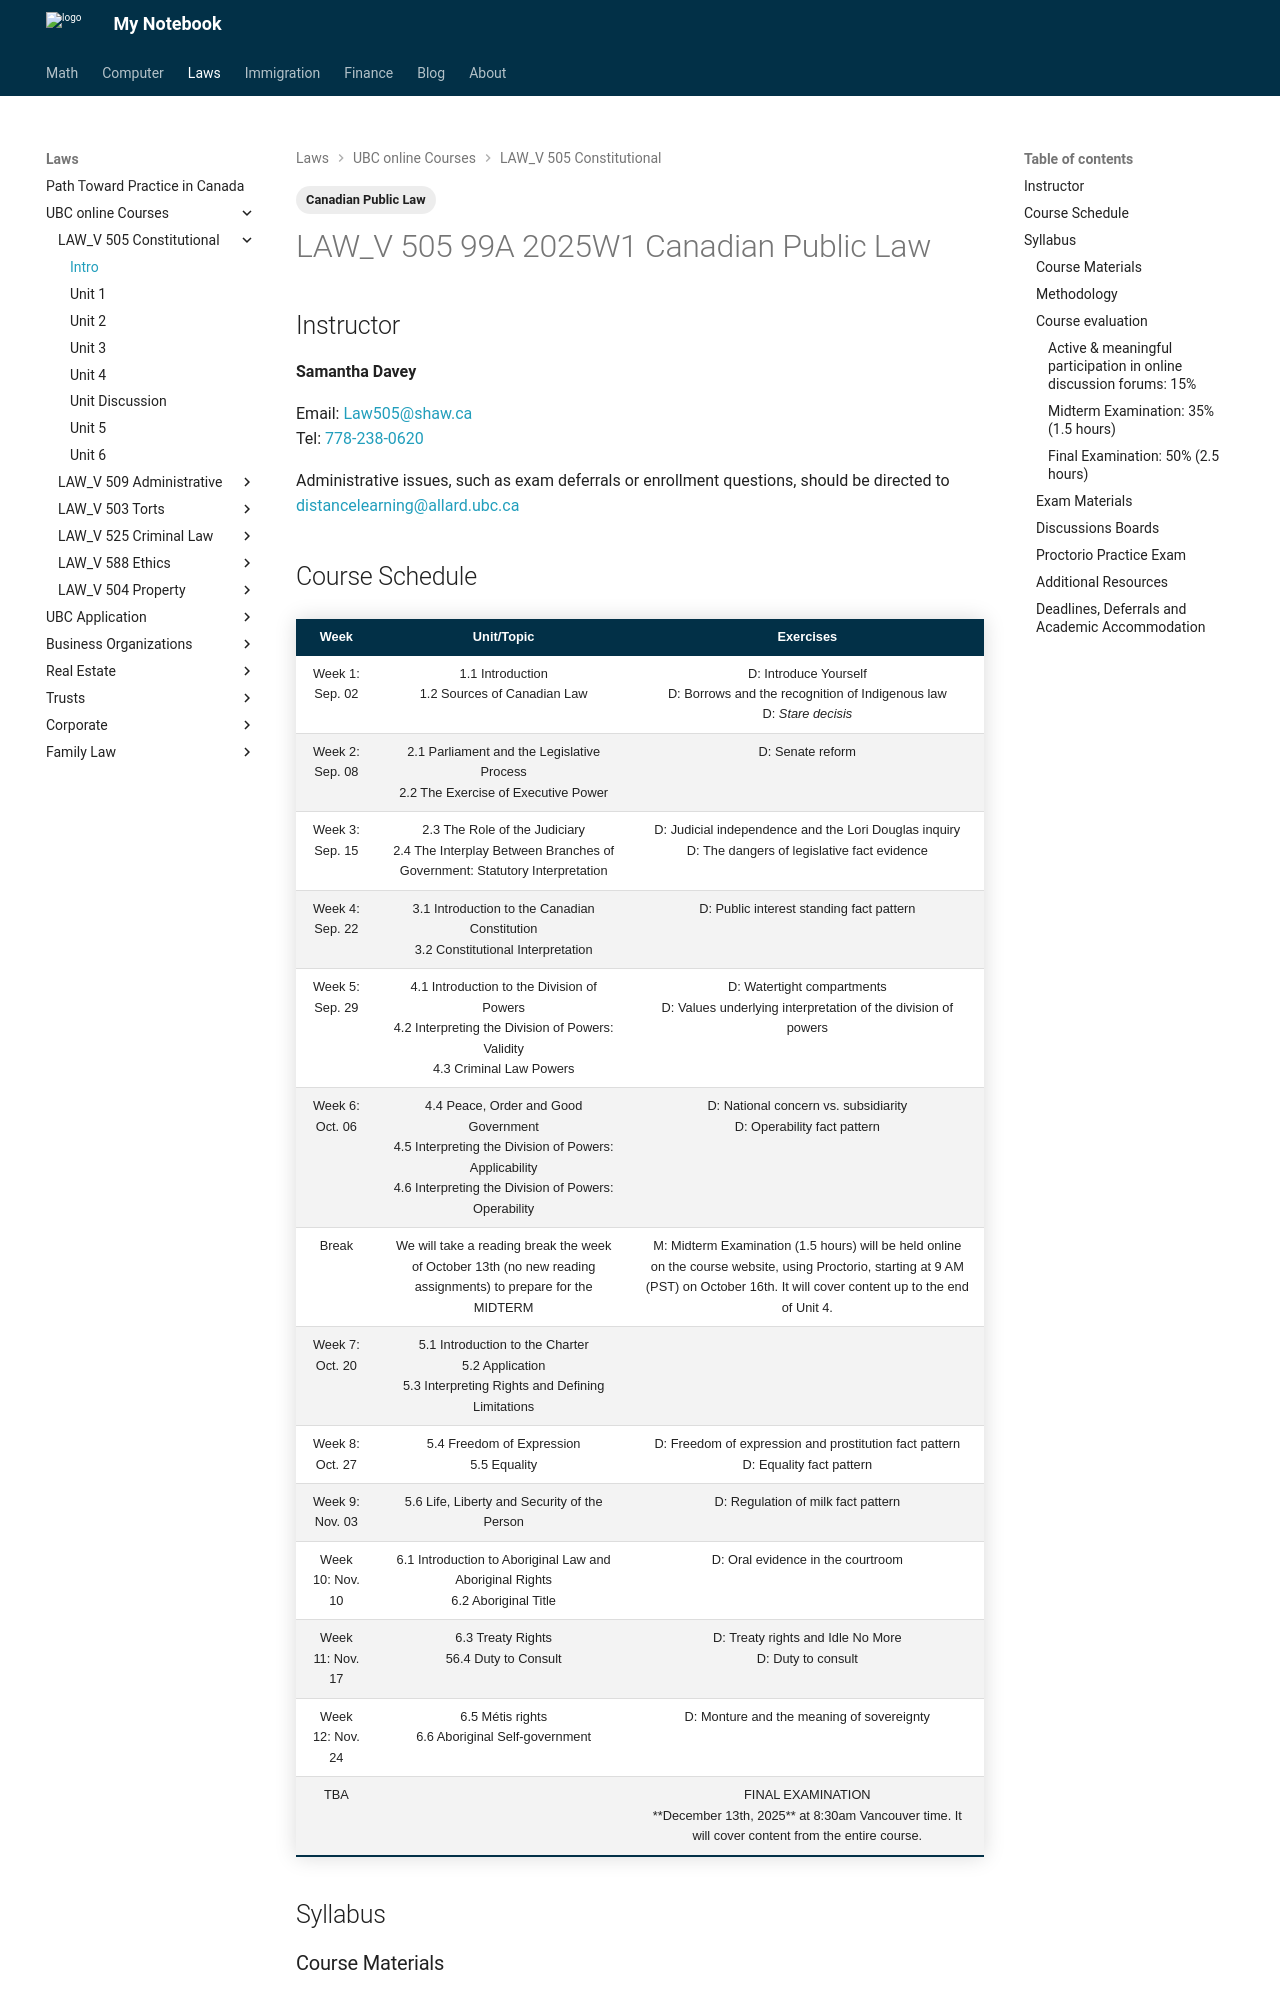

repository: Larry-Cui/notebook · page: UBC-laws/L505/505Intro/index.html · generator: mkdocs

---
layout: post
title: L505 Introduction
date: 2025-09-04
draft: false
categories:
  - Law
tags:
  - Canadian Public Law
---

# LAW_V 505 99A 2025W1 Canadian Public Law

## Instructor

**Samantha Davey**

Email: [Law505@shaw.ca](mailto:Law505@shaw.ca){:target=" \_blank"}<br>
Tel: [778-238-0620](tel: 17782380620)

Administrative issues, such as exam deferrals or enrollment questions, should be directed to [distancelearning@allard.ubc.ca](mailto: distancelearning@allard.ubc.ca){:target=" \_blank"}

## Course Schedule

<table class="styled-table">
    <thead>
    <tr>
        <th>Week</th>
        <th>Unit/Topic</th>
        <th>Exercises</th>
    </tr>
    </thead>
    <tbody>
    <tr>
        <td>Week 1: Sep. 02</td>
        <td>1.1 Introduction<br>1.2 Sources of Canadian Law</td>
        <td>D: Introduce Yourself<br>D: Borrows and the recognition of Indigenous law<br>D: <em>Stare decisis</em></td>
    </tr>
        <tr>
        <td>Week 2: Sep. 08</td>
        <td>2.1 Parliament and the Legislative Process<br>2.2 The Exercise of Executive Power</td>
        <td>D: Senate reform</td>
    </tr>
        <tr>
        <td>Week 3: Sep. 15</td>
        <td>2.3 The Role of the Judiciary<br>2.4 The Interplay Between Branches of Government: Statutory Interpretation</td>
        <td>D: Judicial independence and the Lori Douglas inquiry<br>D: The dangers of legislative fact evidence</td>
    </tr>
        <tr>
        <td>Week 4: Sep. 22</td>
        <td>3.1 Introduction to the Canadian Constitution<br>3.2 Constitutional Interpretation</td>
        <td>D: Public interest standing fact pattern</td>
    </tr>
        <tr>
        <td>Week 5: Sep. 29</td>
        <td>4.1 Introduction to the Division of Powers<br>4.2 Interpreting the Division of Powers: Validity<br>4.3 Criminal Law Powers</td>
        <td>D: Watertight compartments<br>D: Values underlying interpretation of the division of powers</td>
    </tr>
        <tr>
        <td>Week 6: Oct. 06</td>
        <td>4.4 Peace, Order and Good Government<br>4.5 Interpreting the Division of Powers: Applicability<br>4.6 Interpreting the Division of Powers: Operability</td>
        <td>D: National concern vs. subsidiarity<br>D: Operability fact pattern</td>
    </tr>
        <tr>
        <td>Break</td>
        <td>We will take a reading break the week of October 13th (no new reading assignments) to prepare for the MIDTERM</td>
        <td>M:  Midterm Examination (1.5 hours) will be held online on the course website, using Proctorio, starting at 9 AM (PST) on October 16th.  It will cover content up to the end of Unit 4.</td>
    </tr>
        <tr>
        <td>Week 7: Oct. 20</td>
        <td>5.1 Introduction to the Charter<br>5.2 Application<br>5.3 Interpreting Rights and Defining Limitations</td>
        <td></td>
    </tr>
        <tr>
        <td>Week 8: Oct. 27</td>
        <td>5.4 Freedom of Expression<br>5.5 Equality</td>
        <td>D: Freedom of expression and prostitution fact pattern<br>D: Equality fact pattern</td>
    </tr>
        <tr>
        <td>Week 9: Nov. 03</td>
        <td>5.6 Life, Liberty and Security of the Person</td>
        <td>D: Regulation of milk fact pattern</td>
    </tr>
        <tr>
        <td>Week 10: Nov. 10</td>
        <td>6.1 Introduction to Aboriginal Law and Aboriginal Rights<br>6.2 Aboriginal Title</td>
        <td>D: Oral evidence in the courtroom</td>
    </tr>
        <tr>
        <td>Week 11: Nov. 17</td>
        <td>6.3 Treaty Rights<br>56.4 Duty to Consult</td>
        <td>D: Treaty rights and Idle No More<br>D: Duty to consult</td>
    </tr>
        <tr>
        <td>Week 12: Nov. 24</td>
        <td>6.5 Métis rights<br>6.6 Aboriginal Self-government</td>
        <td>D: Monture and the meaning of sovereignty</td>
    </tr>
        <tr>
        <td>TBA</td>
        <td></td>
        <td>FINAL EXAMINATION<br>**December 13th, 2025** at 8:30am Vancouver time.  It will cover content from the entire course.</td>
    </tr>
    </tbody>
</table>

## Syllabus

### Course Materials

Constitutional Law Group, _Canadian Constitutional Law_, 6th edition, Patrick Macklem & Carissima Mathen, eds. (Toronto: Emond Montgomery Publications, 2022). In reading assignments, this text will be referred to as “Constitutional Law”.
